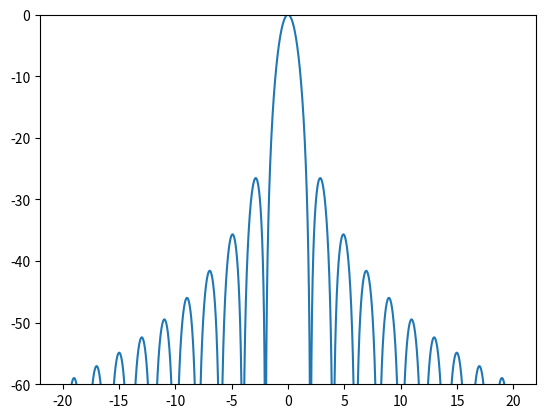

This chart was generated by the following Python code:
import numpy as np
import matplotlib.pyplot as plt
import scipy.integrate


T_s = 1
A = np.sqrt(3/T_s)
f = np.linspace(-20, 20, 10000)

P_f = ((A*T_s)/2) * np.pow(np.sinc(f * (T_s/2)),2)*np.exp(-1j*np.pi*f*T_s)

P_f_p = P_f * np.conj(P_f)

def integrand(f):
    return ((A*T_s)/2) * np.pow(np.sinc(f * (T_s/2)),2) * ((A*T_s)/2) * np.pow(np.sinc(f * (T_s/2)),2)

#compute integral
width = 5
slices = 1e4
target_percent = 0.90

outarr = [scipy.integrate.quad(integrand, -lim * width/slices, lim * width/slices)[0] for lim in range(int(slices+1))]

freqs = [lim*width/slices for lim in range(int(slices+1))]

diff = [abs(val - target_percent) for val in outarr]

# print frequency width for percentage in diff
print(freqs[np.argmin(diff)])

#plot to estimate 60db line
P_f_db = (10 * np.log10(np.real(P_f_p)/np.max(P_f_p)))

plt.plot(f, P_f_db)
plt.ylim((-60, 0))
plt.show()

